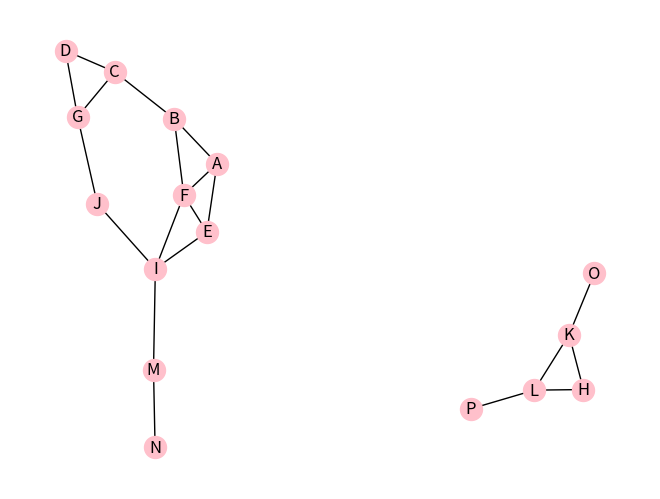

This figure's Python source:
# -*- coding: utf-8 -*-
"""
Created on Mon Mar 25 09:04:23 2024

@author: huynh
"""

import networkx as nx
import matplotlib.pyplot as plt
import collections

class Graph:
  def __init__(self):
    self.nodes = set()
    self.edges = collections.defaultdict(list)
    self.distances = {}

  def add_node(self, value):
    self.nodes.add(value)

  def add_edge(self, from_node, to_node, distance):
    self.edges[from_node].append(to_node)
    self.edges[to_node].append(from_node)
    self.distances[(from_node, to_node)] = distance


def drawGraph(graph):
    
    pos = nx.spring_layout(graph)
    plt.figure()
    nx.draw(
        graph, pos, edge_color='black', width=1, linewidths=1,
        node_size= 250, node_color='pink', alpha=1,
        labels={node: node for node in graph.nodes()}
    )
    plt.show()

def dfs(graph, start):
    visited, stack = set(), [start]
    while stack:
        #print('The stack is:', stack)
        vertex = stack.pop()
        if vertex not in visited:
            visited.add(vertex)
            stack.extend(graph[vertex] - visited)
    return visited

def bfs(graph, start):
    visited, queue = set(), [start]
    p =[]
    while queue:
        vertex = queue.pop(0)
        if vertex not in visited:
            visited.add(vertex)
            p.append(vertex)
            queue.extend(graph[vertex] - visited)
    return p


graph = nx.Graph()
graph.add_nodes_from(['A', 'B','C','D','E','F','G','H','I','J','K','L','M','N','O','P'])

graph.add_edges_from([('A', 'B'), ('A', 'E'), ('A', 'F')])
graph.add_edges_from([('B', 'C'), ('B', 'F')])
graph.add_edges_from([('C','D'), ('C', 'G'), ('D','G')])
graph.add_edges_from([('E','F'),('E','I'), ('F', 'I')])
graph.add_edges_from([('I', 'J'), ('I', 'M'), ('M','N')])
graph.add_edges_from([('J', 'G')])
graph.add_edges_from([('H', 'K'), ('H','L')])
graph.add_edges_from([('K', 'O'), ('K', 'L')])
graph.add_edges_from([('L', 'P')])

graph1 = {'A': set(['B', 'E', 'F']),
          'B': set(['A' ,'C', 'F']),
          'C': set(['B', 'D','G']),
          'D': set(['G']),
          'E': set(['A', 'F', 'I']),
          'F': set(['E', 'I']),
          'G': set(['C', 'D']),
          'H': set(['K', 'L']),
          'I': set(['E' ,'J', 'M']),
          'J': set(['I', 'G']),
          'K': set(['H', 'L', 'O']),
          'L': set(['H','K','P']),
          'M': set(['I', 'N']),
          'N': set(['M']),
          'O': set(['K']),
          'P': set(['L'])}

print('Nodes of Graph:', graph.nodes())
print('\nEdges of Graph:', graph.edges())

drawGraph(graph)

start_point = ['A', 'B','C','D','E','F','G','H','I','J','K','L','M','N','O','P']

for i in range (len(start_point)):
    print ('Start Point: ', start_point[i])
    depthFirst = dfs(graph1, start_point[i])
    print(depthFirst)

breadthFirst = bfs(graph1, 'H')
#print ("BFS: ", breadthFirst)
